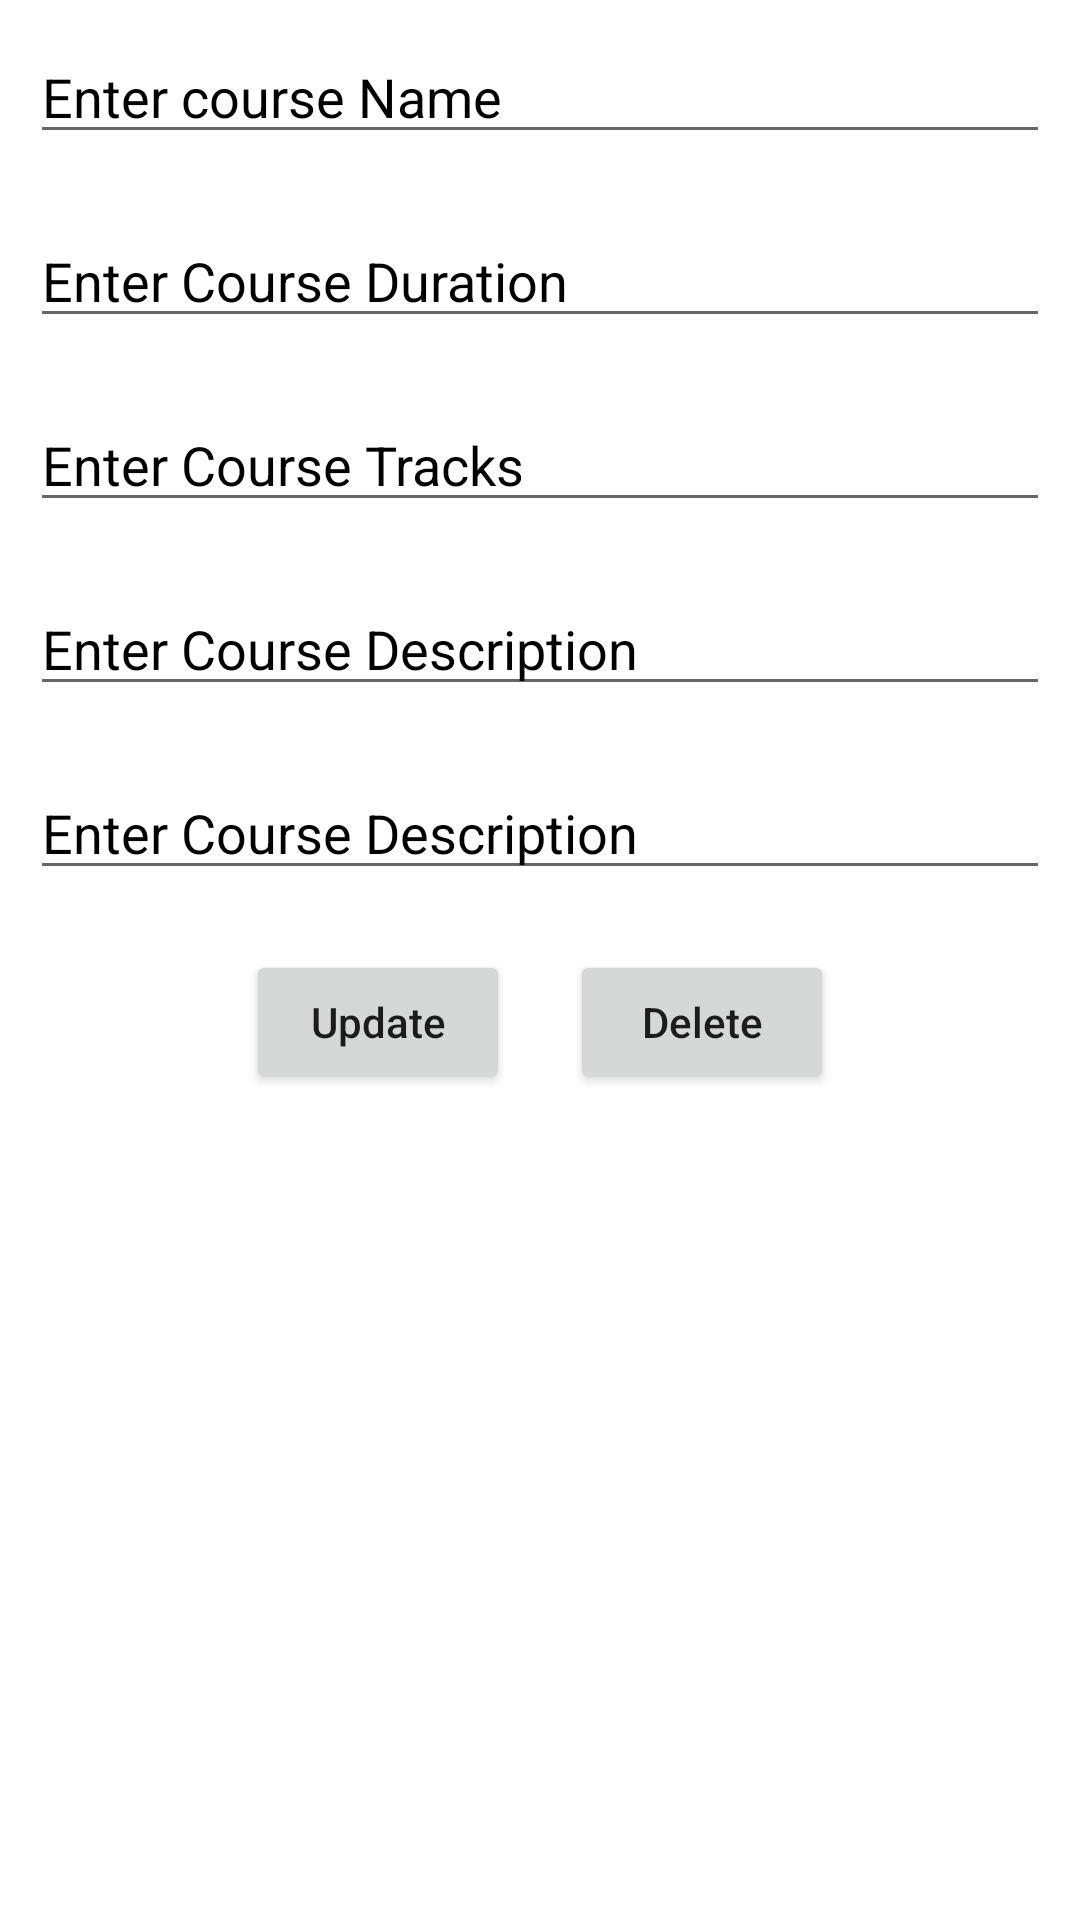

Here is an Android app screen rendered from its layout file. Give the layout XML and the strings, colors and styles it references.
<!-- AndroidManifest.xml: application theme Theme.GreenTech -->
<!-- res/layout/activity_updatedelete.xml -->
<?xml version="1.0" encoding="utf-8"?>
<LinearLayout xmlns:android="http://schemas.android.com/apk/res/android"
    xmlns:app="http://schemas.android.com/apk/res-auto"
    xmlns:tools="http://schemas.android.com/tools"
    android:layout_width="match_parent"
    android:orientation="vertical"
    android:layout_height="match_parent"
    android:background="@color/white"
    tools:context=".updatedelete">

    <EditText
        android:id="@+id/name"
        android:layout_width="match_parent"
        android:layout_height="wrap_content"
        android:layout_margin="10dp"
        android:textColor="@color/black"
        android:textColorHint="@color/black"
        android:hint="Enter course Name" />


    <EditText
        android:id="@+id/fname"
        android:layout_width="match_parent"
        android:layout_height="wrap_content"
        android:textColor="@color/black"
        android:textColorHint="@color/black"
        android:layout_margin="10dp"
        android:hint="Enter Course Duration" />

    <EditText
        android:id="@+id/cost"
        android:layout_width="match_parent"
        android:layout_height="wrap_content"
        android:textColorHint="@color/black"
        android:textColor="@color/black"
        android:layout_margin="10dp"
        android:hint="Enter Course Tracks" />

    
    <EditText
        android:id="@+id/weight"
        android:layout_width="match_parent"
        android:layout_height="wrap_content"
        android:layout_margin="10dp"
        android:textColor="@color/black"
        android:textColorHint="@color/black"
        android:hint="Enter Course Description" />

    <EditText
        android:id="@+id/fumber"
        android:layout_width="match_parent"
        android:layout_height="wrap_content"
        android:textColorHint="@color/black"
        android:textColor="@color/black"
        android:layout_margin="10dp"
        android:hint="Enter Course Description" />


    <LinearLayout
        android:layout_width="match_parent"
        android:layout_height="wrap_content"
        android:orientation="horizontal"
        android:gravity="center">
        <Button
            android:id="@+id/up"
            android:layout_width="wrap_content"
            android:layout_height="wrap_content"
            android:layout_margin="10dp"
            android:text="@string/update"
            android:textAllCaps="false" />

        <Button
            android:id="@+id/de"
            android:layout_width="wrap_content"
            android:layout_height="wrap_content"
            android:layout_margin="10dp"
            android:text="@string/delete"
            android:textAllCaps="false" />

    </LinearLayout>


</LinearLayout>
<!-- resources referenced by this layout -->
<resources>
  <color name="black">#FF000000</color>
  <color name="white">#FFFFFFFF</color>
  <string name="delete">Delete</string>
  <string name="update">Update</string>
  <style name="Theme.GreenTech" parent="Theme.MaterialComponents.DayNight.DarkActionBar">
          
          <item name="colorPrimary">@color/purple_500</item>
          <item name="colorPrimaryVariant">@color/purple_700</item>
          <item name="colorOnPrimary">@color/white</item>
          
          <item name="colorSecondary">@color/teal_200</item>
          <item name="colorSecondaryVariant">@color/teal_700</item>
          <item name="colorOnSecondary">@color/black</item>
          
          <item name="android:statusBarColor">?attr/colorPrimaryVariant</item>
          
      </style>
  <color name="purple_500">#FF6200EE</color>
  <color name="purple_700">#FF3700B3</color>
  <color name="teal_200">#FF03DAC5</color>
  <color name="teal_700">#FF018786</color>
</resources>
